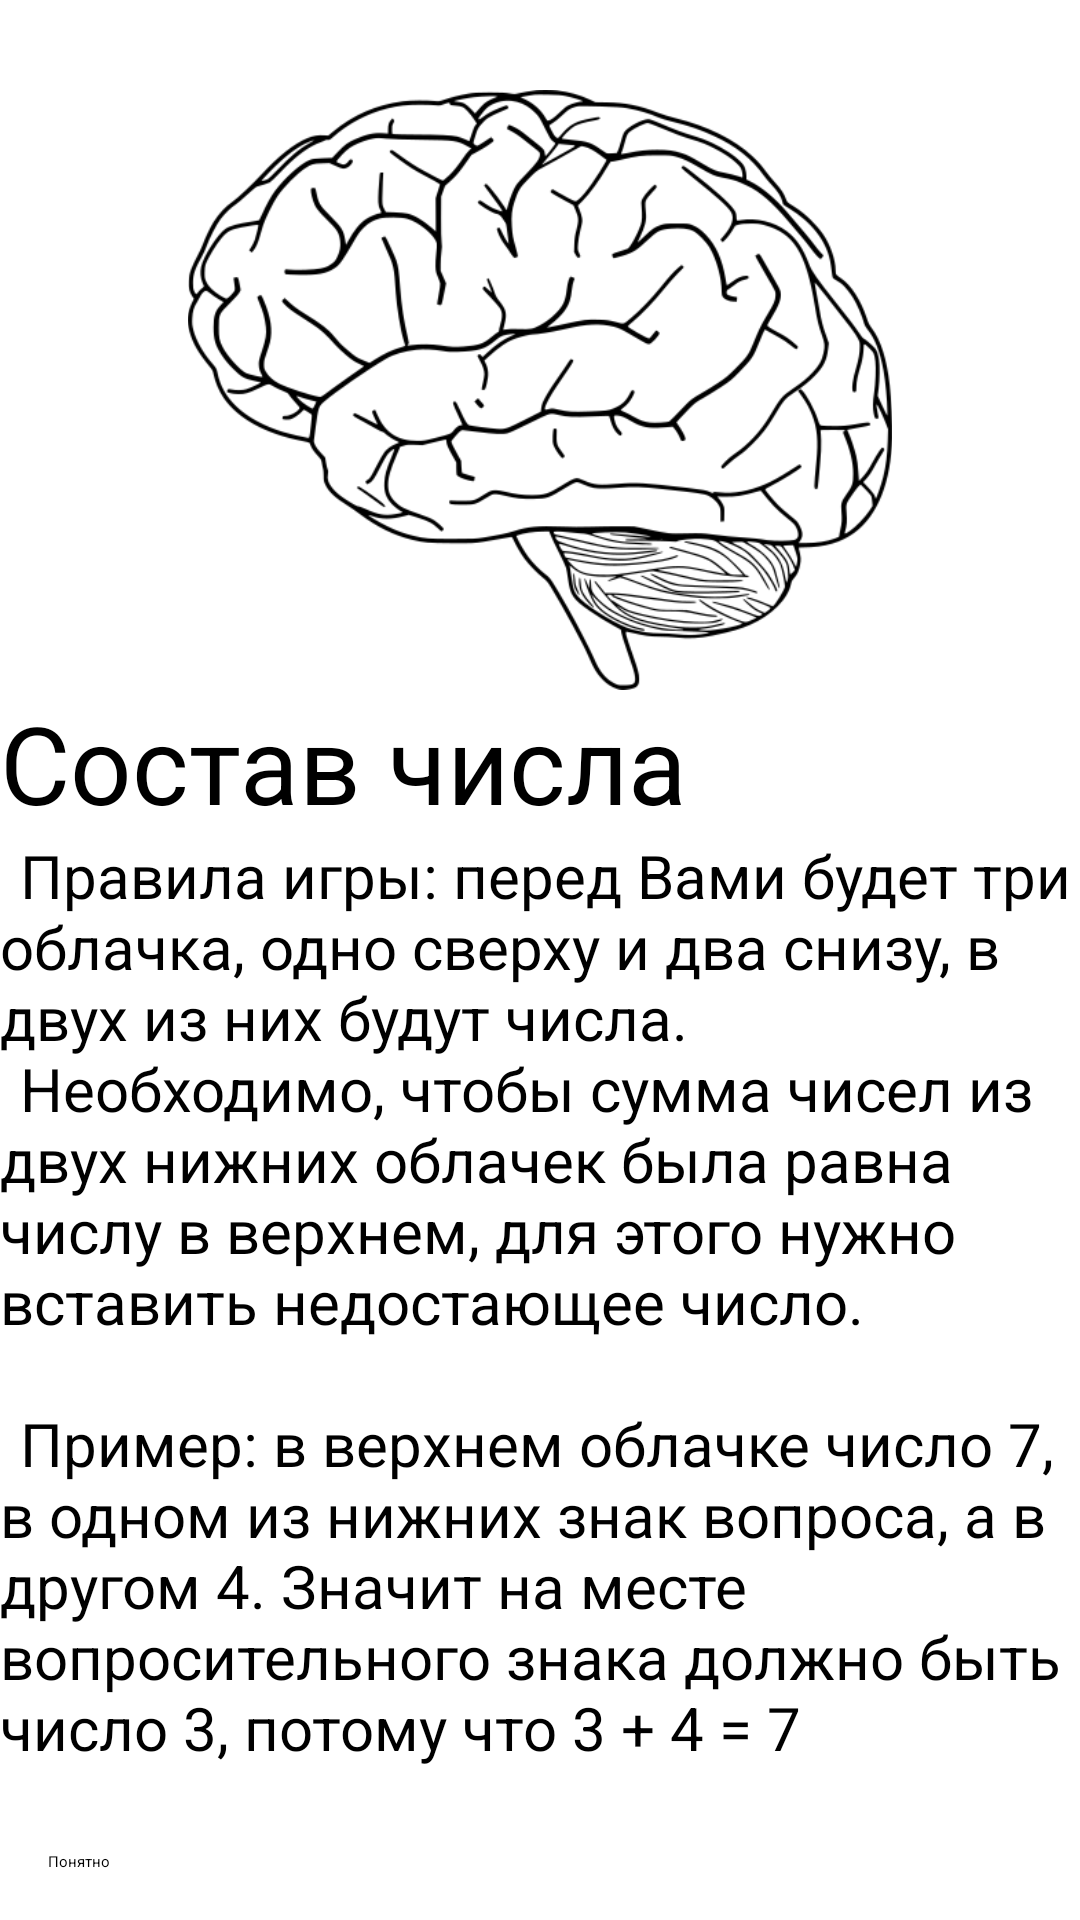

Here is an Android app screen rendered from its layout file. Give the layout XML and the strings, colors and styles it references.
<!-- AndroidManifest.xml: application theme Theme.Composition -->
<!-- res/layout/fragment_welcome.xml -->
<?xml version="1.0" encoding="utf-8"?>
<layout>
    <ScrollView xmlns:android="http://schemas.android.com/apk/res/android"
        xmlns:app="http://schemas.android.com/apk/res-auto"
        xmlns:tools="http://schemas.android.com/tools"
        android:layout_width="match_parent"
        android:layout_height="match_parent"
        android:fillViewport="true"
        tools:context=".presentation.WelcomeFragment">

        <androidx.constraintlayout.widget.ConstraintLayout
            android:layout_width="match_parent"
            android:layout_height="wrap_content"
            android:orientation="vertical">

            <ImageView
                android:id="@+id/iv_logo"
                android:layout_width="wrap_content"
                android:layout_height="200dp"
                android:layout_marginTop="30dp"
                android:contentDescription="Hello"
                android:src="@drawable/ic_brain"
                app:layout_constraintEnd_toEndOf="parent"
                app:layout_constraintStart_toStartOf="parent"
                app:layout_constraintTop_toTopOf="parent" />

            <TextView
                android:id="@+id/tv_title"
                android:layout_width="match_parent"
                android:layout_height="wrap_content"
                android:text="@string/rules_title"
                android:textSize="36sp"
                app:layout_constraintEnd_toEndOf="parent"
                app:layout_constraintStart_toStartOf="parent"
                app:layout_constraintTop_toBottomOf="@+id/iv_logo" />

            <TextView
                android:id="@+id/tv_rules"
                android:layout_width="match_parent"
                android:layout_height="wrap_content"
                android:text="@string/rules"
                android:textSize="20sp"
                app:layout_constraintEnd_toEndOf="parent"
                app:layout_constraintStart_toStartOf="parent"
                app:layout_constraintTop_toBottomOf="@id/tv_title" />

            <Button
                android:id="@+id/button_understand"
                android:layout_width="match_parent"
                android:layout_height="wrap_content"
                android:layout_margin="16dp"
                android:text="@string/button_next"
                app:layout_constraintBottom_toBottomOf="parent"
                app:layout_constraintEnd_toEndOf="parent"
                app:layout_constraintStart_toStartOf="parent" />

        </androidx.constraintlayout.widget.ConstraintLayout>
    </ScrollView>
</layout>
<!-- resources referenced by this layout -->
<resources>
  <!-- drawable ic_brain: webp bitmap (drawable, 30502 bytes) -->
  <string name="button_next">Понятно</string>
  <string name="rules">\tПравила игры: перед Вами будет три облачка, одно сверху и два снизу, в двух из них будут числа.\n\tНеобходимо, чтобы сумма чисел из двух нижних облачек была равна числу в верхнем, для этого нужно вставить недостающее число.\n\n\tПример: в верхнем облачке число 7, в одном из нижних знак вопроса, а в другом 4. Значит на месте вопросительного знака должно быть число 3, потому что 3 + 4 = 7</string>
  <string name="rules_title">Состав числа</string>
</resources>
